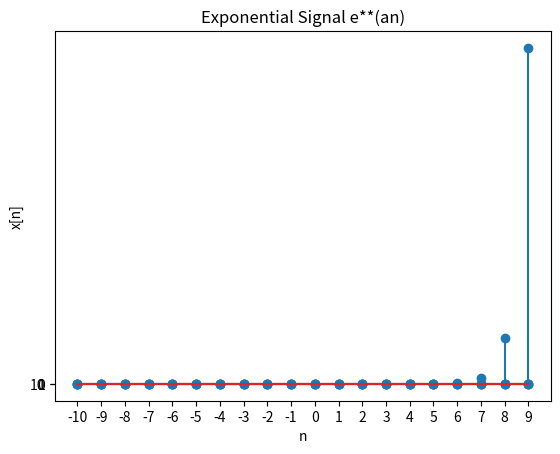

Here is the Python script that generated this plot:
#append sirve para agregar un elemnto a la lista
# importar libreriras
import numpy as np
import matplotlib.pyplot as plt
# generar funcion escalon u[n-a]
def unit_step(a, n): #definimos una funcion cuyos parametros son a y n
    unit =[] #genera una lista vacia
    for sample in n: #el sample, que es ? una variable ? empieza en cero?
        if sample<a:
            unit.append(0) #si es menor a "a" pone ceros
        else:
            unit.append(1) #si es mayor o igual a "a" pone unos
    return(unit) # devuelve el valor de la lista
# graficar un escalon u[n-a]
a = 2 # Enter retraso / adelanto
UL = 10 #rango superior
LL = -10 #rango inferior
n = np.arange(LL, UL, 1)
unit = unit_step(a, n)
plt.stem(n, unit)
plt.xlabel('n')
plt.xticks(np.arange(LL, UL, 1))
plt.yticks([0, 1])
plt.ylabel('u[n]')
plt.title('Unit step u[n-a]')
plt.savefig('UnitStep.png')
# Funcion delta d(a)
def unit_impulse(a, n): #genero una funcion que depende de los parametros a y n
    delta =[]
    for sample in n:
        if sample == a: # solo si es igual a "a" pone un uno
            delta.append(1)
        else:
            delta.append(0)
             
    return delta #devuelve el valor de la funcion
a = 4 # Enter delay or advance
UL = 10
LL = -10
n = np.arange(LL, UL, 1)
d = unit_impulse(a, n)
plt.stem(n, d)
plt.xlabel('n')
plt.xticks(np.arange(LL, UL, 1))
plt.yticks([0, 1])
plt.ylabel('d[n]')
plt.title('Unit Impulse d[4]')
plt.savefig("UnitImpulse.png")
# Funcion rampa r(n)
# r(n)= n for n>= 0, r(n)= 0 otherwise
def unit_ramp(n):
    ramp =[]
    for sample in n:
        if sample<0:
            ramp.append(0)
        else:
            ramp.append(sample) 
    return ramp
 
UL = 10
LL = -10
n = np.arange(LL, UL, 1)
r = unit_ramp(n)
plt.stem(n, r)
plt.xlabel('n')
plt.xticks(np.arange(LL, UL, 1))
plt.yticks([0, UL, 1])
plt.ylabel('r[n]')
plt.title('Unit Ramp r[n]')
plt.savefig("UnitRamp.png")
 
# Funcion exponencial signals e**(at)
def exponential(a, n):
    expo =[]
    for sample in n:
        expo.append(np.exp(a * sample))
    return (expo)
        
a = 2
UL = 10
LL = -10
n = np.arange(LL, UL, 1)
x = exponential(a, n)
plt.stem(n, x)
plt.xlabel('n')
plt.xticks(np.arange(LL, UL, 1))
# plt.yticks([0, UL, 1])
plt.ylabel('x[n]')
plt.title('Exponential Signal e**(an)')
plt.savefig("Exponential.png")